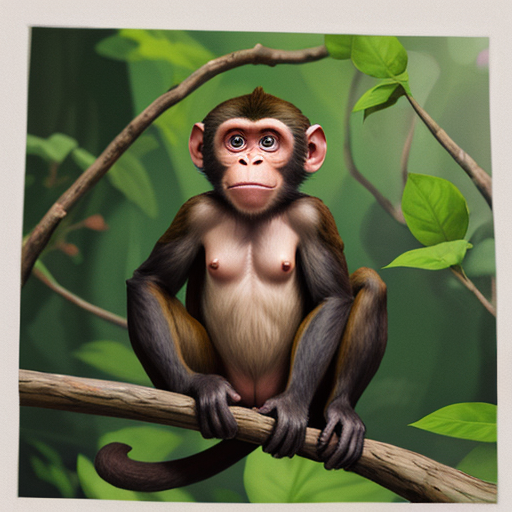
Generation parameters embedded in this image by AUTOMATIC1111 Stable Diffusion web UI or a fork of it (Forge, ...) (PNG 'parameters' text chunk):
monkey
Negative prompt: people, person, men, women
Steps: 20, Sampler: DPM++ 2M, Schedule type: Karras, CFG scale: 7, Seed: 3009403748, Size: 512x512, Model hash: 879db523c3, Model: dreamshaper_8, VAE hash: 235745af8d, VAE: vae-ft-mse-840000-ema-pruned.ckpt, Version: v1.10.1